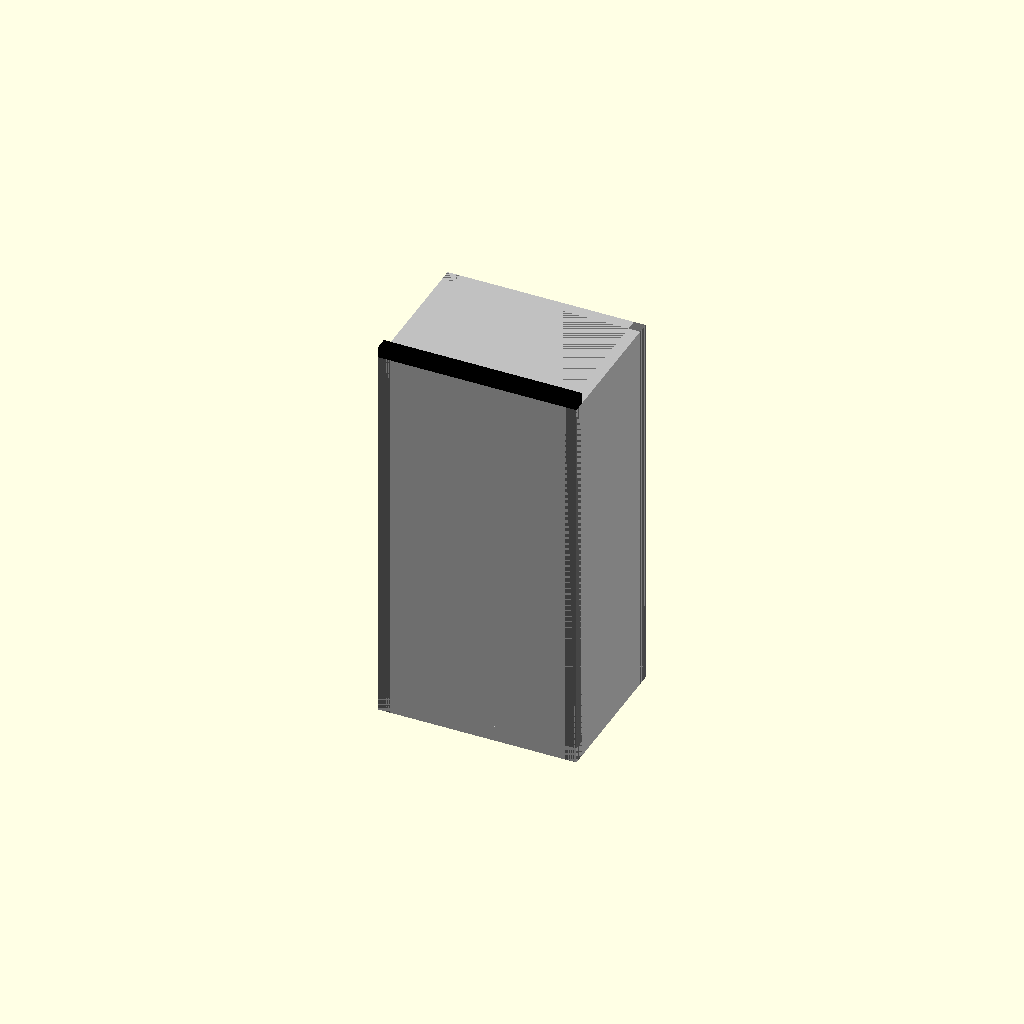
Cell 1: the model at its default parameters.
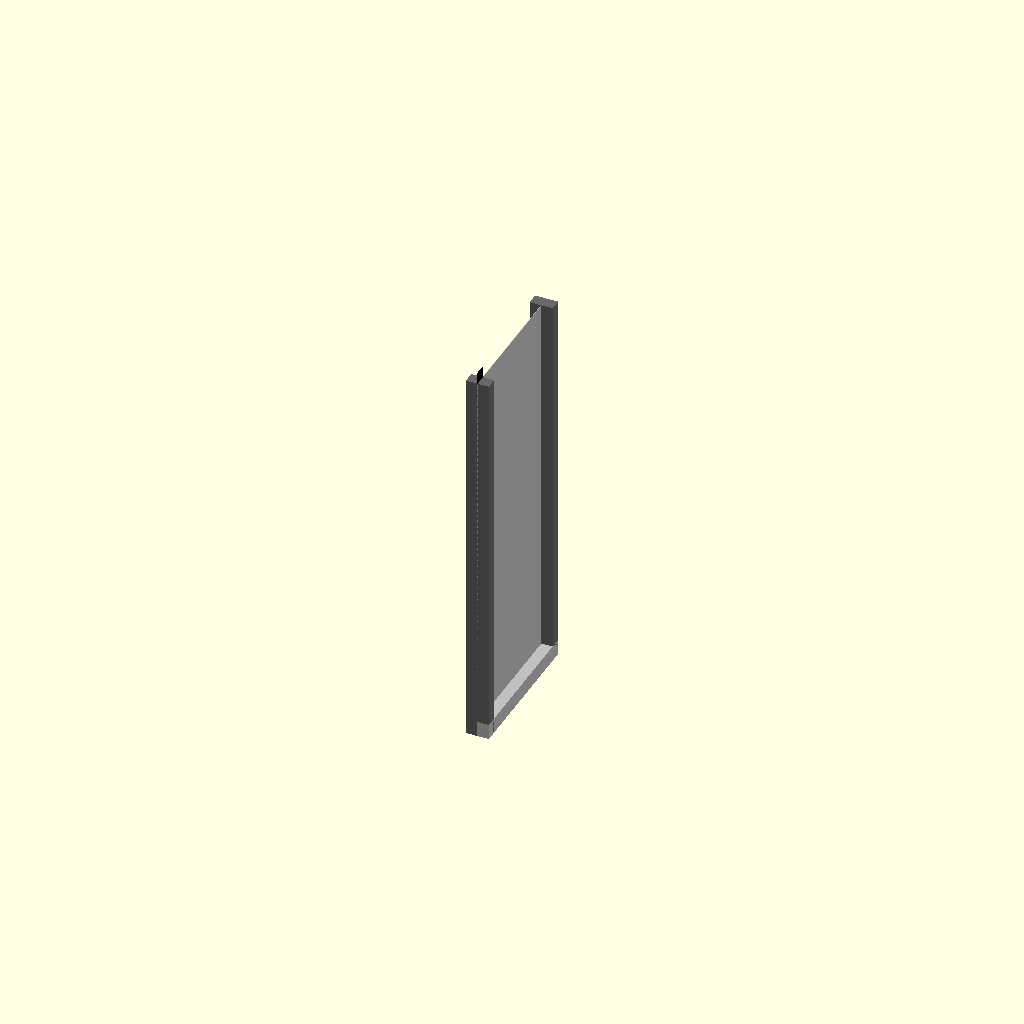
Cell 2: the same model with outer_width = 0.1.
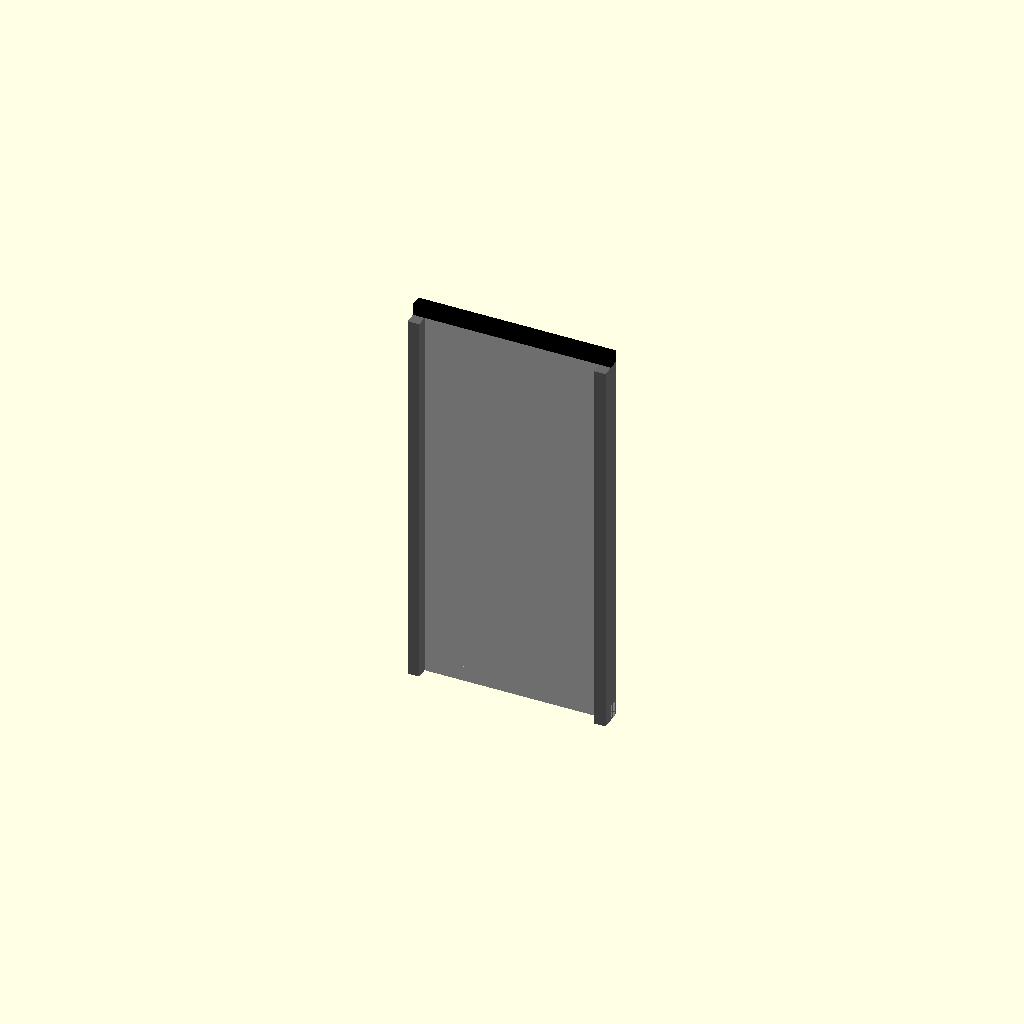
Cell 3: outer_height = 0.1 (everything else at default).
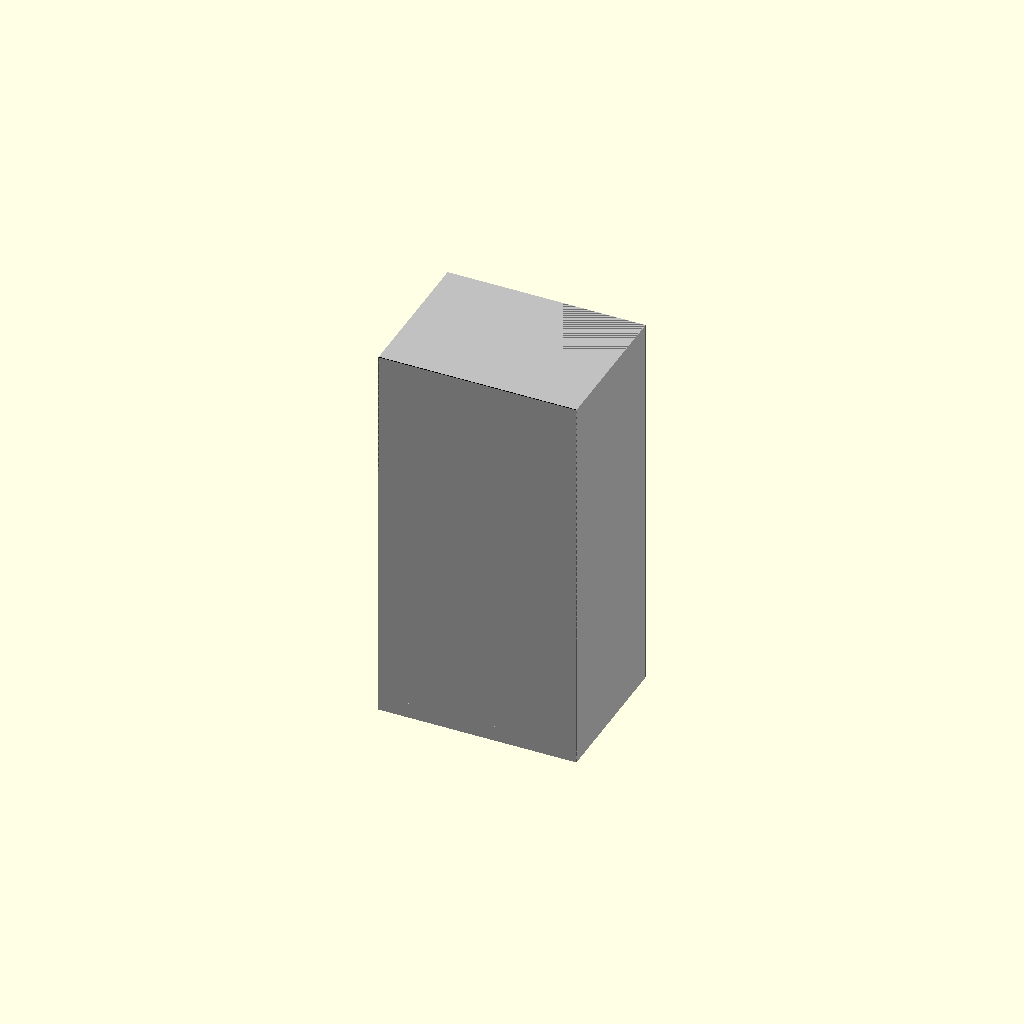
Cell 4: wall_thickness = 0.1 (everything else at default).
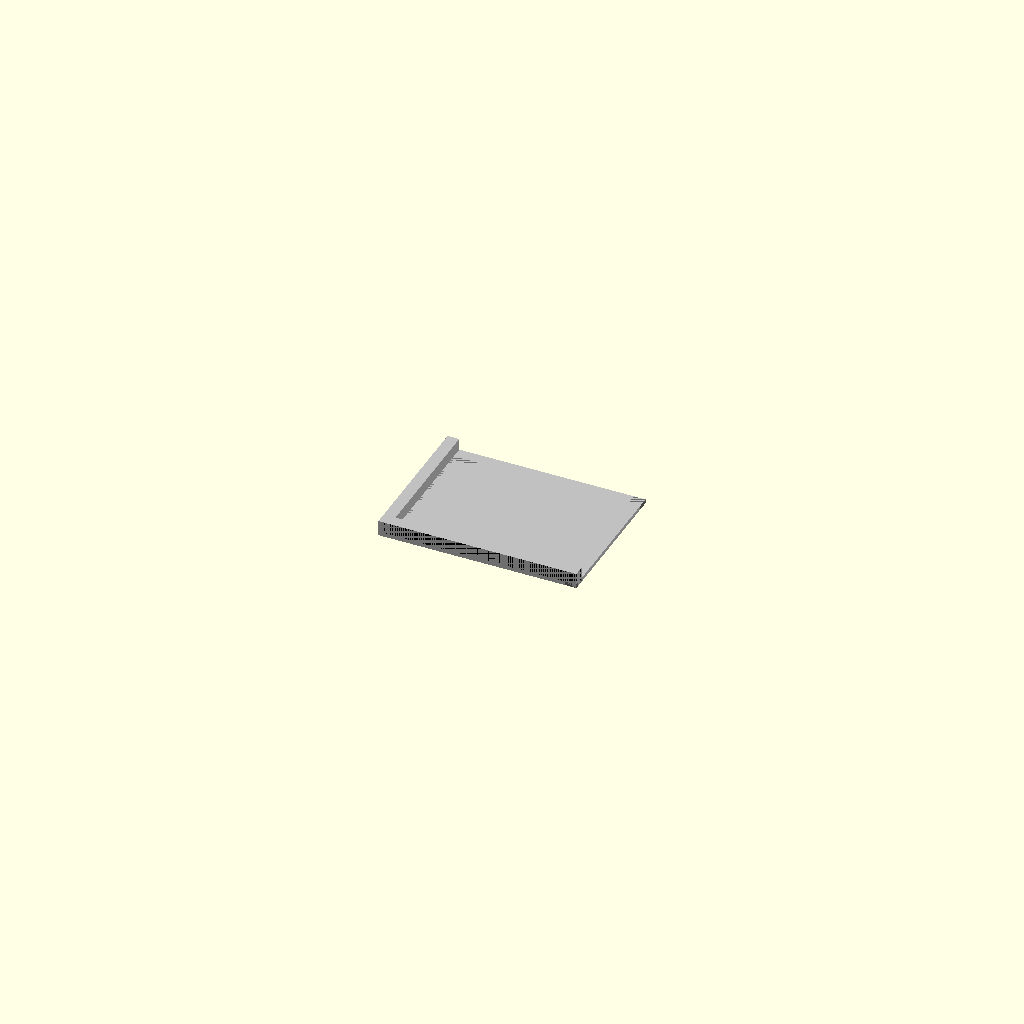
Cell 5: length = 1 (everything else at default).
One fixed orthographic camera (rotation 55°, 0°, 25°; colour scheme Cornfield) for every cell.
OpenSCAD source file results/nopscadlib/ablations/no_multiview/scad/box_section__AL50p8x38p1x3.scad:
// Parameters
outer_width = 50.8; //[25.4:101.6:0.1]
outer_height = 38.1; //[19.05:76.2:0.1]
wall_thickness = 3; //[1.5:6:0.1]
length = 100; //[50:200:1]

// Box Section - complete geometry
module box_section() {
  color("Silver") {
    difference() {
      // Outer box
      cube([outer_width, outer_height, length], center=true);
      // Inner void
      translate([0, 0, 0])
        cube([outer_width - 2*wall_thickness, outer_height - 2*wall_thickness, length], center=true);
    }
  }
}

// Box Corner Profile Section - complete geometry
module box_corner_profile_section() {
  color("DimGray") {
    // Corner profile
    translate([-outer_width/2, -outer_height/2, -length/2])
      cube([wall_thickness, wall_thickness, length]);
  }
}

// Box Bezel Section - complete geometry
module box_bezel_section() {
  color("Black") {
    // Bezel
    translate([-outer_width/2, -outer_height/2, length/2])
      cube([outer_width, wall_thickness, wall_thickness]);
  }
}

// Box Corner Profile Sections - complete geometry
module box_corner_profile_sections() {
  color("DimGray") {
    // Corner profiles
    translate([outer_width/2 - wall_thickness, -outer_height/2, -length/2])
      cube([wall_thickness, wall_thickness, length]);
    translate([-outer_width/2, outer_height/2 - wall_thickness, -length/2])
      cube([wall_thickness, wall_thickness, length]);
    translate([outer_width/2 - wall_thickness, outer_height/2 - wall_thickness, -length/2])
      cube([wall_thickness, wall_thickness, length]);
  }
}

// Box Shelf Bracket Section - complete geometry
module box_shelf_bracket_section() {
  color("Silver") {
    // L-shaped bracket
    difference() {
      union() {
        // Vertical plate
        translate([-outer_width/2, -outer_height/2, -length/2])
          cube([wall_thickness, outer_height, 4]);
        // Horizontal plate
        translate([-outer_width/2, -outer_height/2, -length/2])
          cube([outer_width, wall_thickness, 4]);
      }
      // Mounting holes
      translate([-outer_width/2 + wall_thickness/2, -outer_height/2 + wall_thickness/2, -length/2 + 2])
        cylinder(d=2, h=5, center=true, $fn=16);
      translate([outer_width/2 - wall_thickness/2, -outer_height/2 + wall_thickness/2, -length/2 + 2])
        cylinder(d=2, h=5, center=true, $fn=16);
    }
  }
}

// Assembly
module assembly() {
  box_section();
  box_corner_profile_section();
  box_bezel_section();
  box_corner_profile_sections();
  box_shelf_bracket_section();
}

assembly();
Customizer parameters (derived from the source; name, type, default, range or options):
outer_width: number, default 50.8, range 0.1 to 25.4, step 101.6
outer_height: number, default 38.1, range 0.1 to 19.05, step 76.2
wall_thickness: number, default 3, range 0.1 to 1.5, step 6
length: number, default 100, range 1 to 50, step 200
